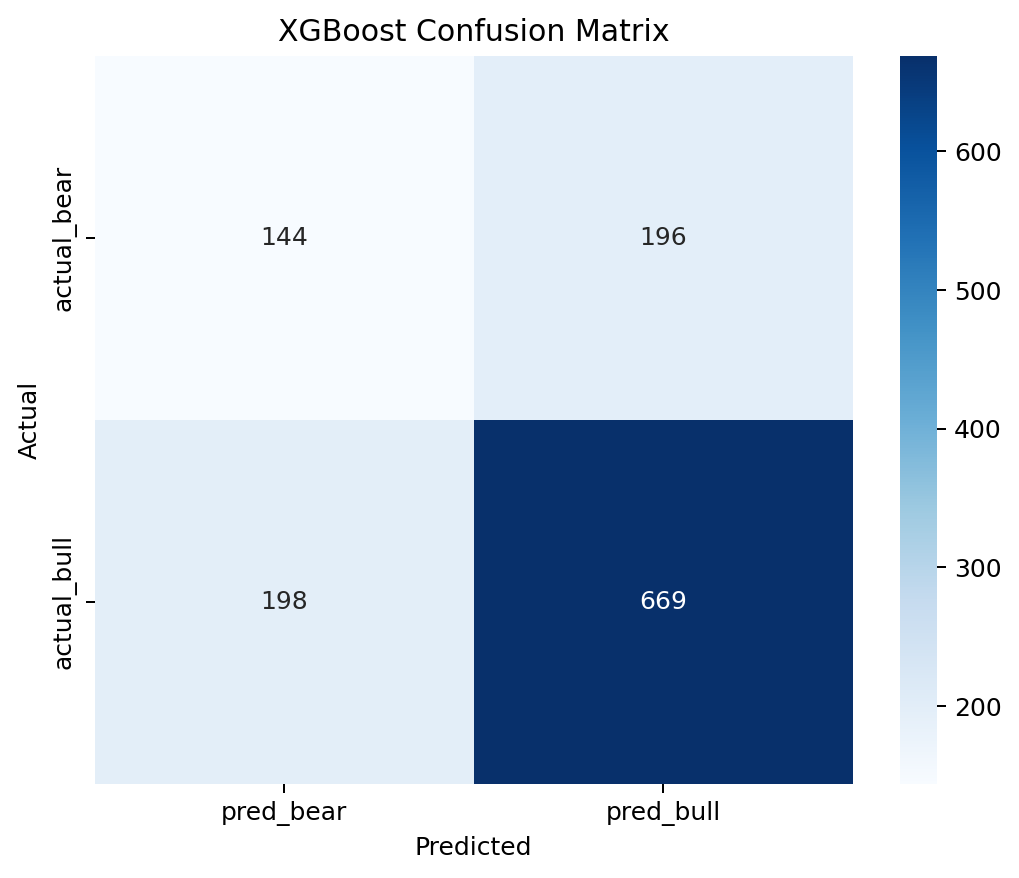

The data file committed next to this chart (first rows):
, pred_bear, pred_bull
actual_bear, 144, 196
actual_bull, 198, 669
